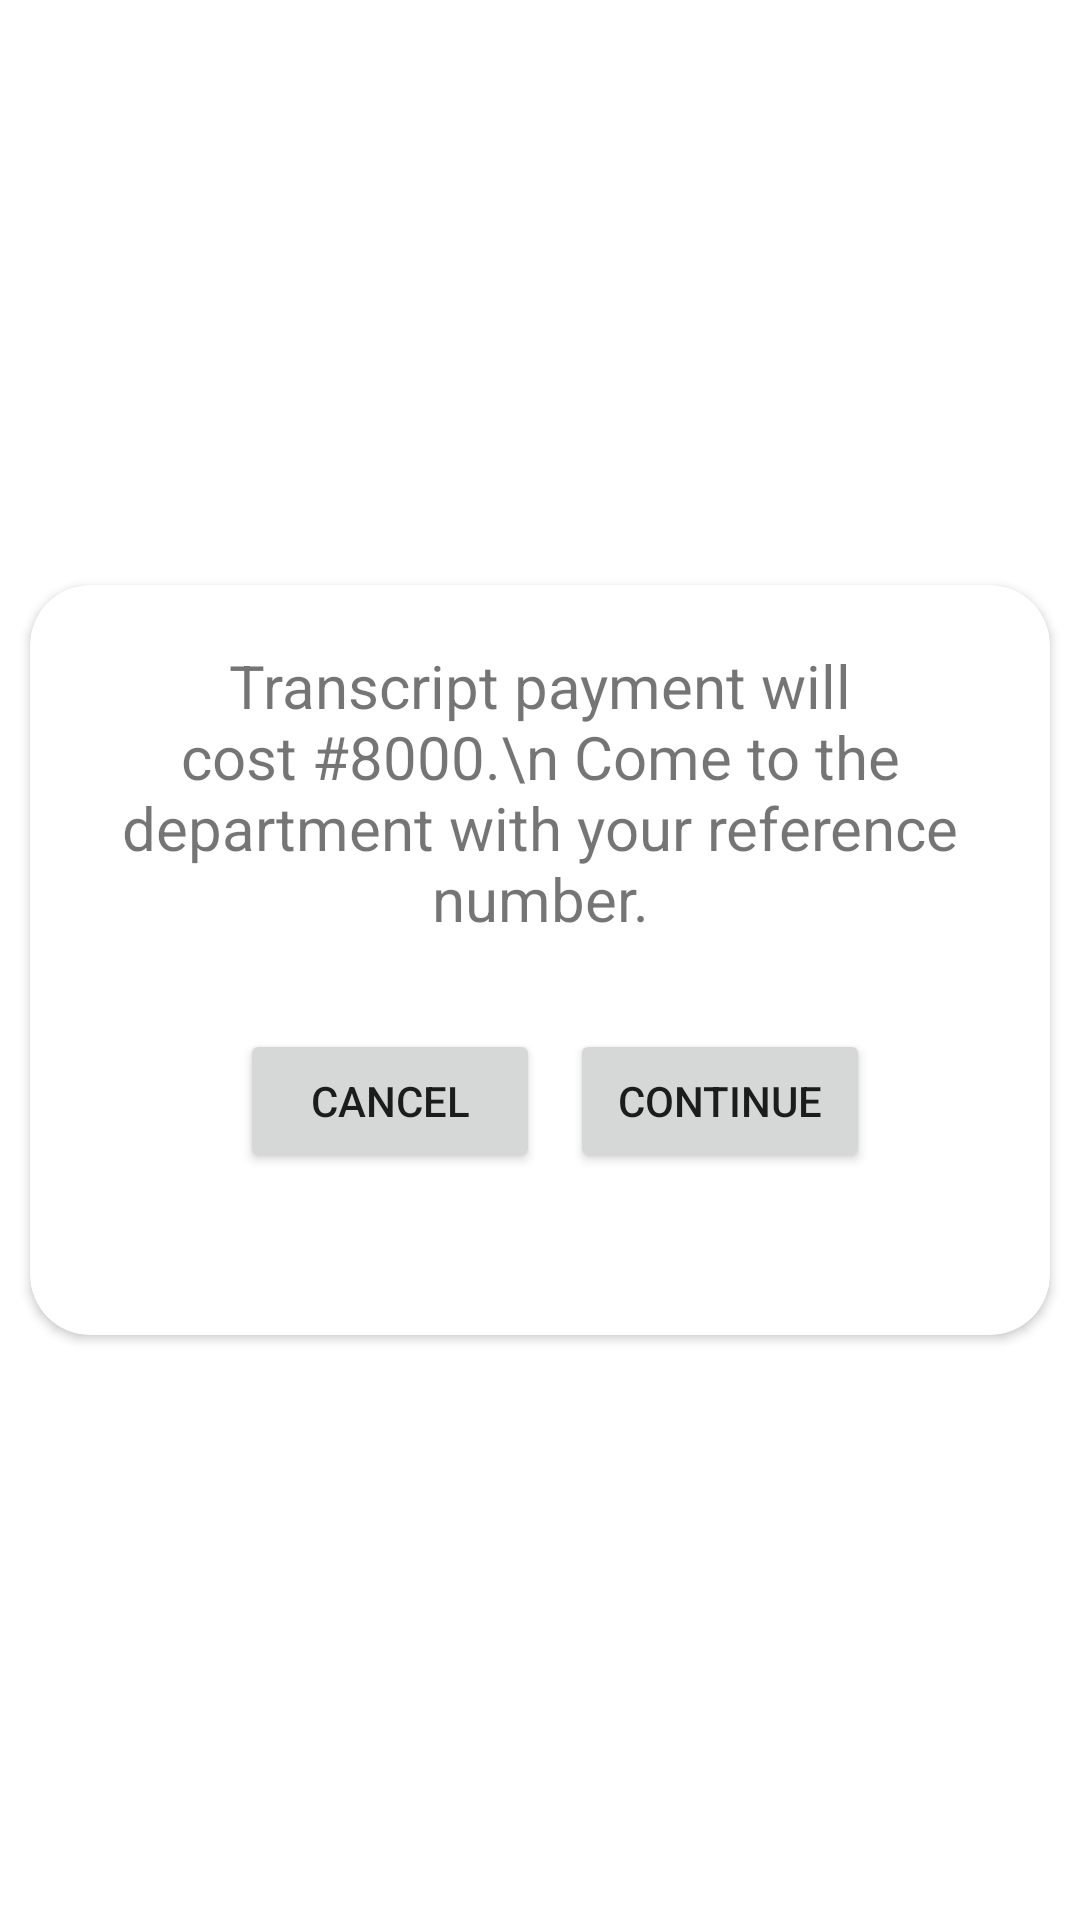

Android layout source for this screen:
<!-- AndroidManifest.xml: application theme Theme.ClearanceApp -->
<!-- res/layout/transcript_dialog.xml -->
<?xml version="1.0" encoding="utf-8"?>
<androidx.constraintlayout.widget.ConstraintLayout
    xmlns:android="http://schemas.android.com/apk/res/android"
    xmlns:card_view="http://schemas.android.com/apk/res-auto"
    android:layout_width="match_parent"
    android:layout_height="match_parent"

    >

    <androidx.cardview.widget.CardView
        android:layout_width="match_parent"
        android:layout_height="250dp"
        android:layout_margin="10dp"
        card_view:cardBackgroundColor="@android:color/white"
        card_view:layout_constraintBottom_toBottomOf="parent"
        card_view:layout_constraintEnd_toEndOf="parent"
        card_view:layout_constraintStart_toStartOf="parent"
        card_view:layout_constraintTop_toTopOf="parent"
        card_view:cardCornerRadius="20dp"
        card_view:cardElevation="2dp"
        >
        <LinearLayout
            android:orientation="vertical"
            android:layout_width="match_parent"
            android:layout_height="match_parent">
            <TextView
                android:padding="20dp"
                android:textAlignment="center"
                android:layout_width="match_parent"
                android:layout_height="wrap_content"
                android:text="Transcript payment will cost #8000.\n Come to the department with your reference number."
                android:gravity="center_horizontal"
                android:textSize="20dp"/>
            <LinearLayout

                android:orientation="horizontal"
                android:layout_width="match_parent"
                android:layout_height="wrap_content"
                android:layout_gravity="center"
                android:gravity="center"
                >
                <Button
                    android:layout_width="100dp"
                    android:layout_height="wrap_content"
                    android:padding="10dp"
                    android:text="Cancel"
                    android:layout_margin="10dp"
                    android:gravity="center"
                    android:id="@+id/canc_transcript"
                    />
                <Button
                    android:id="@+id/cont_transcript"
                    android:gravity="center"
                    android:layout_width="100dp"
                    android:layout_height="wrap_content"
                    android:padding="10dp"
                    android:text="Continue"/>
            </LinearLayout>
        </LinearLayout>
    </androidx.cardview.widget.CardView>

</androidx.constraintlayout.widget.ConstraintLayout>
<!-- resources referenced by this layout -->
<resources>
  <style name="Theme.ClearanceApp" parent="Theme.MaterialComponents.DayNight.DarkActionBar">
          
          <item name="colorPrimary">@color/purple_500</item>
          <item name="colorPrimaryVariant">@color/purple_700</item>
          <item name="colorOnPrimary">@color/white</item>
          
          <item name="colorSecondary">@color/teal_200</item>
          <item name="colorSecondaryVariant">@color/teal_700</item>
          <item name="colorOnSecondary">@color/black</item>
          
          <item name="android:statusBarColor" tools:targetApi="l">?attr/colorPrimaryVariant</item>
          
      </style>
  <color name="purple_500">#FF6200EE</color>
  <color name="purple_700">#FF3700B3</color>
  <color name="white">#FFFFFFFF</color>
  <color name="teal_200">#FF03DAC5</color>
  <color name="teal_700">#FF018786</color>
  <color name="black">#FF000000</color>
</resources>
